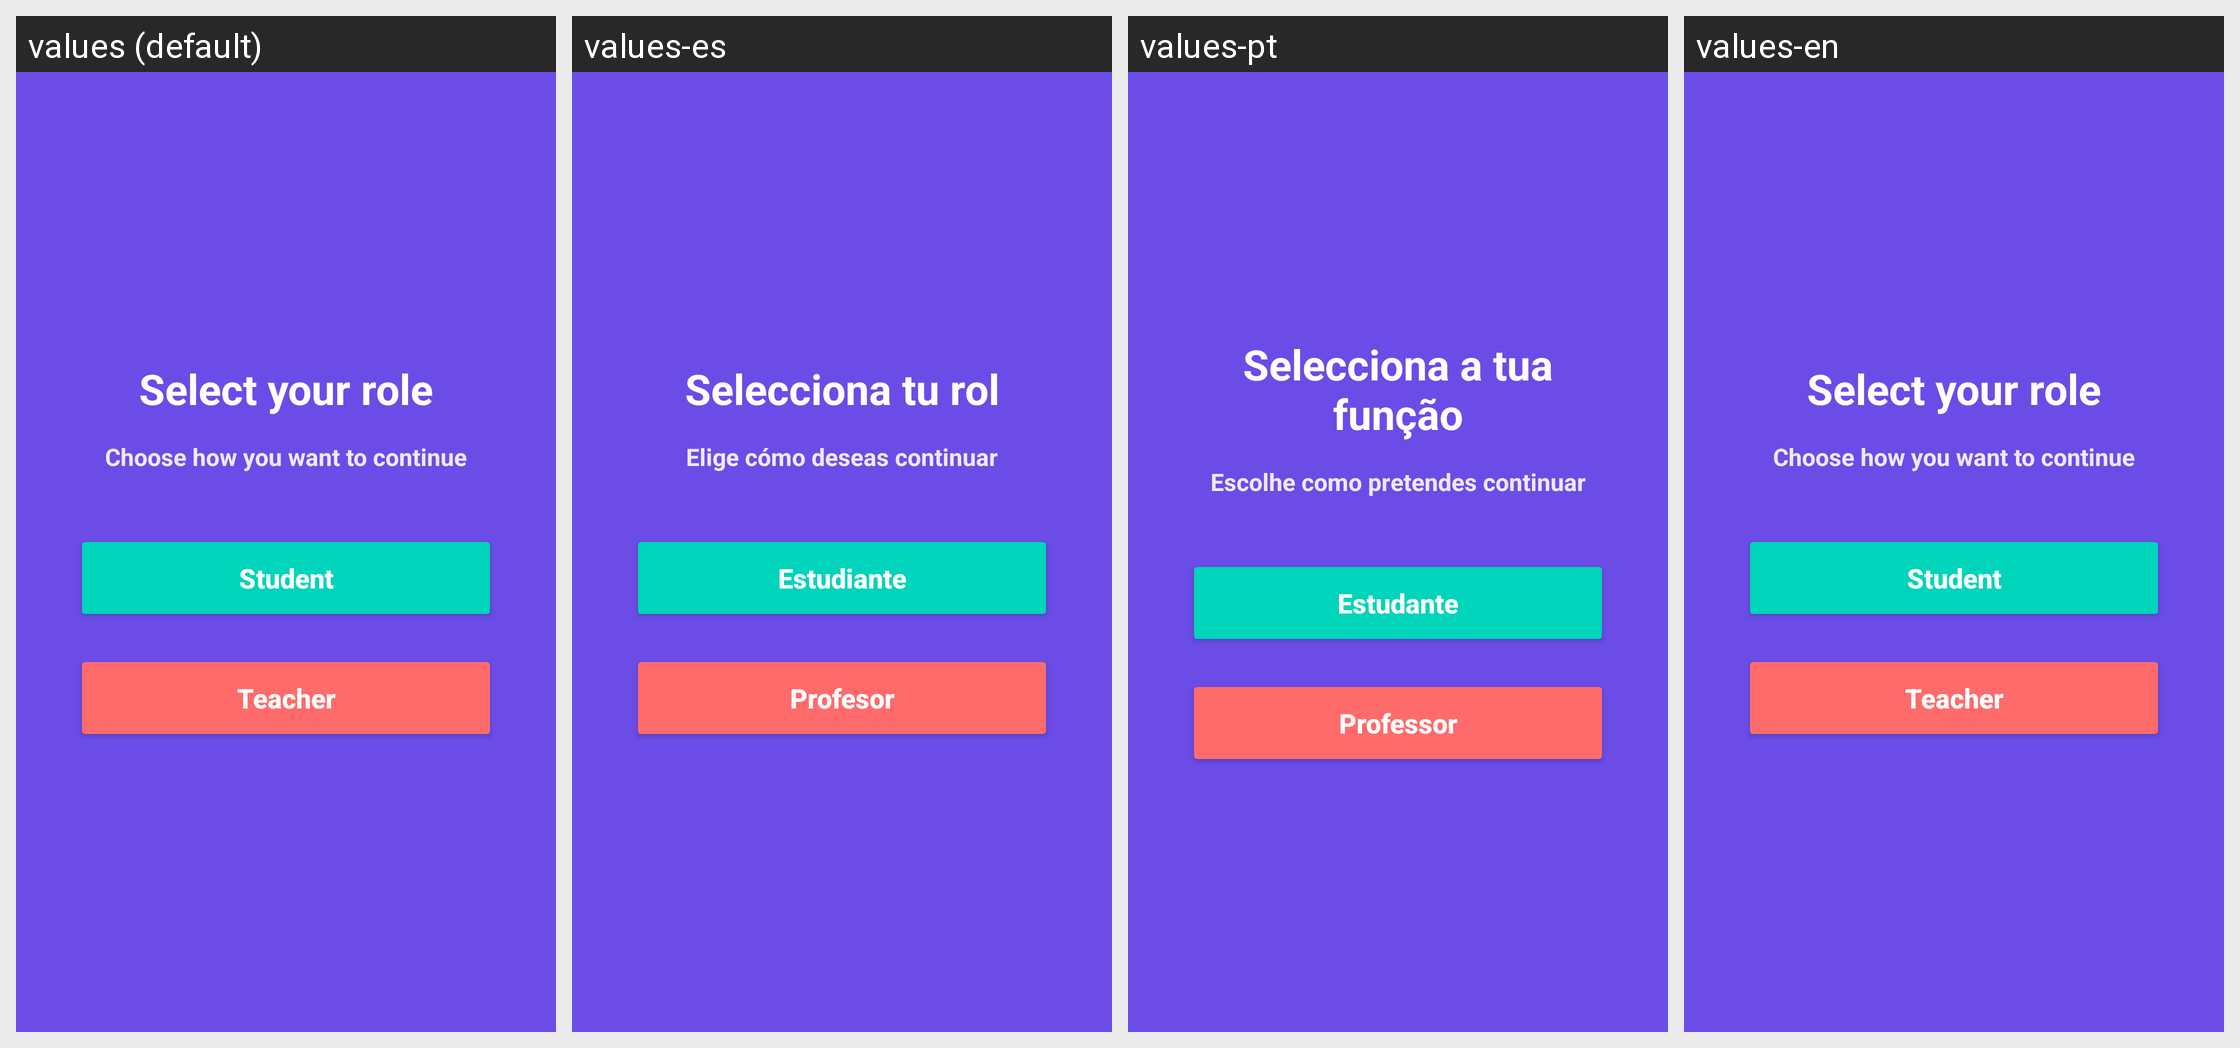

For this localized Android screen grid, give each drawn string resource with its value in every locale shown.
Android screen res/layout/activity_role_selection.xml rendered under 4 locales, left to right: values (default), values-es, values-pt, values-en. Device: Nexus 5 (rendered at 1080×1920; each locale shown at half size, 540×960, under a caption strip naming it); theme Theme.MasterQuizApp.
Strings drawn on this screen, with the default value and each locale's value (text and hints the layout hard-codes, and strings that could not be matched under every locale, appear in the picture but are not listed):

tv_selecciona_rol
  values: Select your role
  values-es: Selecciona tu rol
  values-pt: Selecciona a tua função
  values-en: Select your role  [not translated; the default value is used]

tv_elige_como_seguir
  values: Choose how you want to continue
  values-es: Elige cómo deseas continuar
  values-pt: Escolhe como pretendes continuar
  values-en: Choose how you want to continue  [not translated; the default value is used]

rol_student
  values: Student
  values-es: Estudiante
  values-pt: Estudante
  values-en: Student  [not translated; the default value is used]

rol_profesor
  values: Teacher
  values-es: Profesor
  values-pt: Professor
  values-en: Teacher  [not translated; the default value is used]
